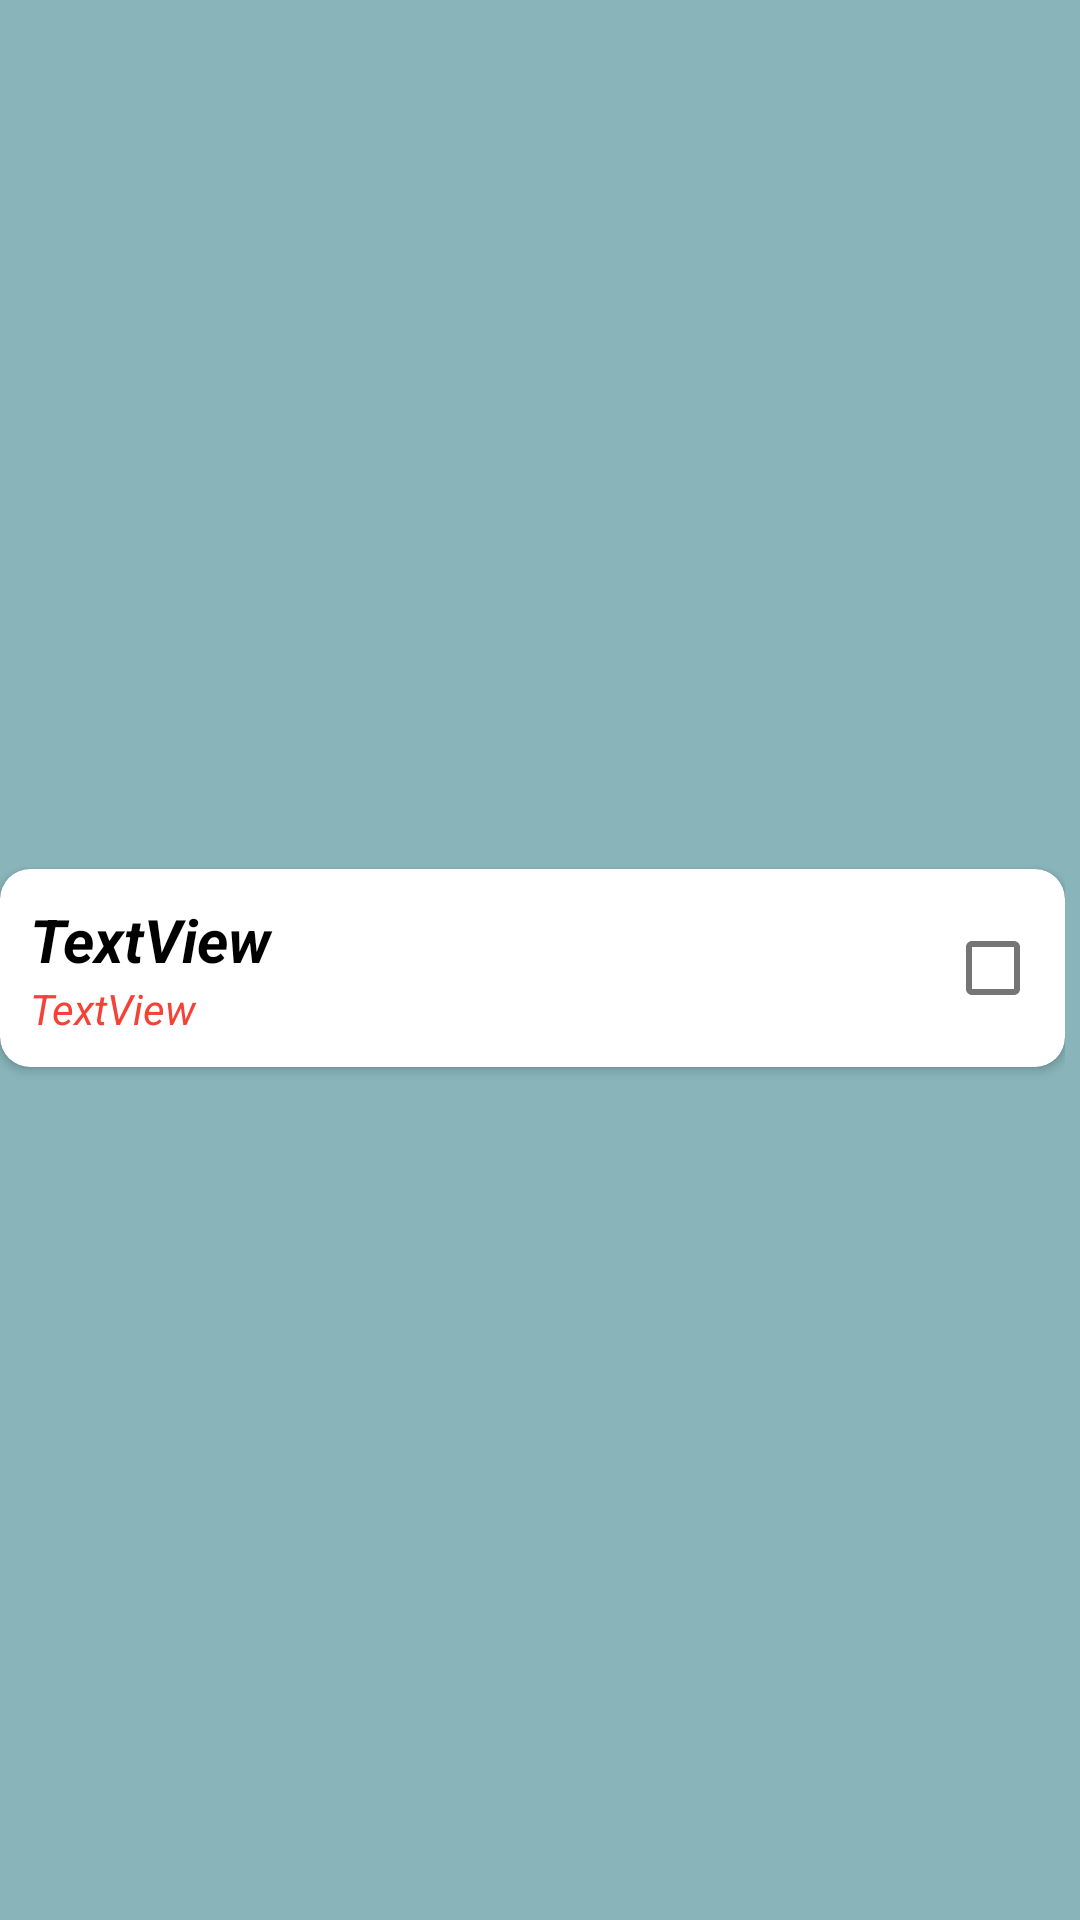

This screen was rendered from an Android layout file. Write that file and the resources it references.
<!-- AndroidManifest.xml: application theme Theme.Fitnes64 -->
<!-- res/layout/days_list_item.xml -->
<?xml version="1.0" encoding="utf-8"?>
<androidx.constraintlayout.widget.ConstraintLayout xmlns:android="http://schemas.android.com/apk/res/android"
    xmlns:app="http://schemas.android.com/apk/res-auto"
    android:layout_width="match_parent"
    android:layout_height="wrap_content"
    android:background="#88B4BA"
    android:paddingEnd="5dp">

    <androidx.cardview.widget.CardView
        android:id="@+id/cardView2"
        android:layout_width="match_parent"
        android:layout_height="wrap_content"
        android:layout_marginTop="5dp"
        android:padding="10dp"
        android:paddingTop="5dp"
        android:paddingEnd="5dp"
        app:cardCornerRadius="10dp"
        app:layout_constraintBottom_toBottomOf="parent"
        app:layout_constraintEnd_toEndOf="parent"
        app:layout_constraintStart_toStartOf="parent"
        app:layout_constraintTop_toTopOf="parent">

        <LinearLayout
            android:layout_width="match_parent"
            android:layout_height="match_parent"
            android:layout_marginStart="10dp"
            android:layout_marginTop="10dp"
            android:layout_marginBottom="10dp"
            android:orientation="vertical">

            <TextView
                android:id="@+id/tvName"
                android:layout_width="match_parent"
                android:layout_height="wrap_content"
                android:clickable="false"
                android:focusable="auto"
                android:text="TextView"
                android:textColor="#000000"
                android:textSize="20sp"
                android:textStyle="bold|italic" />

            <TextView
                android:id="@+id/tvExCounter"
                android:layout_width="match_parent"
                android:layout_height="wrap_content"
                android:text="TextView"
                android:textColor="#F44336"
                android:textStyle="italic" />
        </LinearLayout>
    </androidx.cardview.widget.CardView>

    <CheckBox
        android:id="@+id/checkBox"
        android:layout_width="wrap_content"
        android:layout_height="wrap_content"
        android:clickable="false"
        android:elevation="10dp"
        app:layout_constraintBottom_toBottomOf="@+id/cardView2"
        app:layout_constraintEnd_toEndOf="parent"
        app:layout_constraintTop_toTopOf="@+id/cardView2" />
</androidx.constraintlayout.widget.ConstraintLayout>
<!-- resources referenced by this layout -->
<resources>
  <style name="Theme.Fitnes64" parent="Theme.MaterialComponents.DayNight.DarkActionBar">
          
          <item name="colorPrimary">@color/blue_dark</item>
          <item name="colorPrimaryVariant">@color/purple_700</item>
          <item name="colorOnPrimary">@color/white</item>
          
          <item name="colorSecondary">@color/green</item>
          <item name="colorSecondaryVariant">@color/teal_700</item>
          <item name="colorOnSecondary">@color/green</item>
  
          <item name="android:windowFullscreen">true</item>
  
          
          <item name="android:statusBarColor" tools:targetApi="l">?attr/colorPrimaryVariant</item>
          
      </style>
  <color name="blue_dark">#6471BC</color>
  <color name="purple_700">#FF3700B3</color>
  <color name="white">#FFFFFFFF</color>
  <color name="green">#48BC4D</color>
  <color name="teal_700">#FF018786</color>
</resources>
